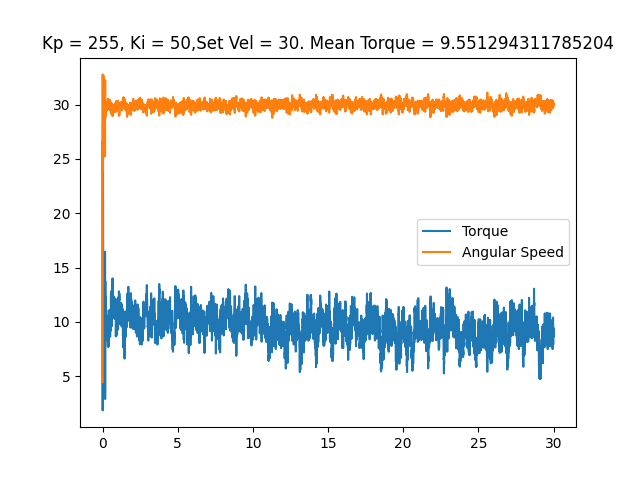

Source data for this figure (header and first rows):
time, angular speed, torque, linear speed
0.0003762, 4.468, 26.59, 0
0.009684, 32.78, 1.853, 0
0.01833, 26.6, 12.12, 0
0.02668, 23.89, 28.25, 0
0.03567, 25.24, 22.78, 0
0.04459, 27.3, 16.45, 0
0.05326, 29.09, 11.02, 0
0.06035, 32.66, 4.206, 0
0.06742, 28.71, 9.587, 0
0.07451, 31.03, 3.158, 0
0.08151, 30.53, 5.881, 0
0.08849, 29.62, 8.25, 0
0.09546, 29.32, 9.749, 0
0.1026, 28.68, 11.88, 0
0.1098, 28.94, 11.39, 0
0.1169, 28.61, 12.91, 0
0.1239, 28.55, 12.57, 0
0.1309, 29.41, 10.28, 0
0.1379, 29.48, 10.84, 0
0.145, 29.79, 9.523, 0
0.1522, 29.71, 9.265, 0
0.1593, 29.71, 9.604, 0
0.1664, 25.24, 16.45, 0
0.1735, 32.24, 2.9, 0
0.1805, 28.87, 13.76, 0
0.1875, 29.41, 9.877, 0
0.1946, 29.79, 10.39, 0
0.2016, 29.04, 12.23, 0
0.2083, 29.48, 11.68, 0
0.2154, 28.87, 12.31, 0
0.2224, 29.95, 9.636, 0
0.2294, 29.3, 12.12, 0
0.2365, 29.71, 10.07, 0
0.2434, 29.79, 11.07, 0
0.2504, 29.6, 10.73, 0
0.2574, 30.14, 9.539, 0
0.2646, 29.43, 10.57, 0
0.2716, 30.16, 9.507, 0
0.2785, 29.79, 10.07, 0
0.2855, 29.88, 9.587, 0
0.2925, 30.12, 9.233, 0
0.2996, 30.02, 8.766, 0
0.3065, 29.9, 10.17, 0
0.3136, 30.09, 9.636, 0
0.3206, 29.69, 10.18, 0
0.3276, 29.93, 8.927, 0
0.3349, 29.9, 9.281, 0
0.3419, 30.25, 8.234, 0
0.349, 29.95, 9.475, 0
0.3562, 30.51, 7.734, 0
0.3632, 30.25, 8.669, 0
0.3702, 30.28, 7.928, 0
0.3772, 30.16, 8.991, 0
0.3843, 30.44, 7.928, 0
0.3912, 30.35, 7.702, 0
0.3984, 30.53, 7.718, 0
0.4054, 30.16, 8.492, 0
0.4125, 30.12, 8.379, 0
0.4195, 30.21, 9.104, 0
0.4265, 30.14, 8.782, 0
... 4,137 more rows
